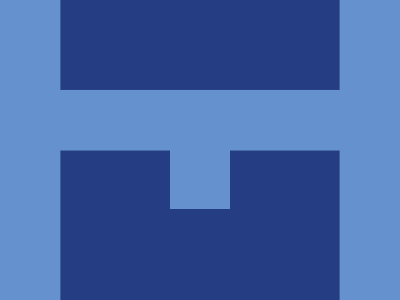

Here is a drawing made with CSS. Write the source that renders it.

<style>
    *{
      *{
      margin:91 170;
        color:#243D83;
        box-shadow:0 179q 0 116q,0 -242q 0 116q;
    }
      background: #6592CF;
    }
  